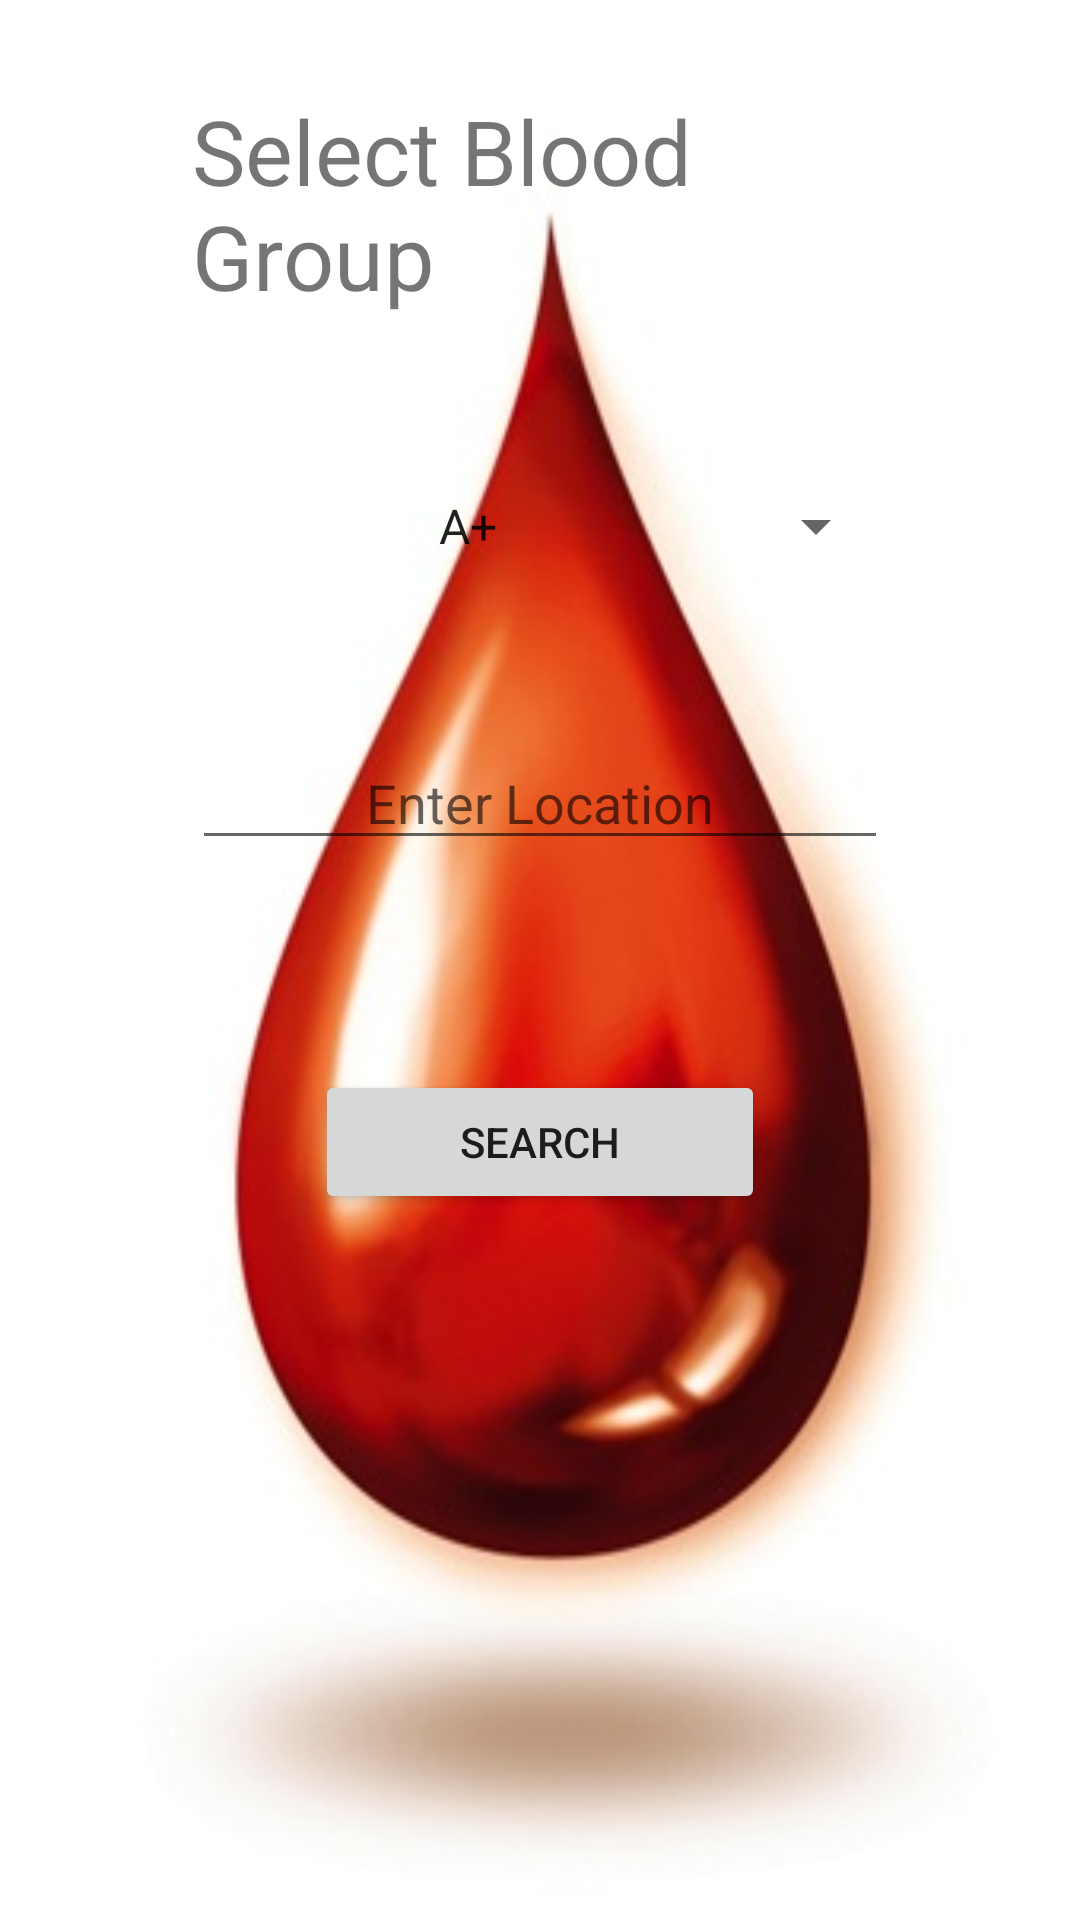

Write the Android layout XML for this screen, with the resource values it uses.
<!-- AndroidManifest.xml: application theme AppTheme -->
<!-- res/layout/search_layout.xml -->
<?xml version="1.0" encoding="utf-8"?>
<RelativeLayout
    xmlns:android="http://schemas.android.com/apk/res/android"
    android:layout_width="match_parent"
    android:layout_height="match_parent"
    xmlns:tools="http://schemas.android.com/tools"
    android:paddingBottom="10dp"
    android:paddingLeft="64dp"
    android:paddingRight="64dp"
    android:paddingTop="10dp"
    android:background="@drawable/mainpage"

    tools:context="com.example.emon.blood_bank.Search_Activity"
    >

    <TextView
        android:id="@+id/slctBldGrp"
        android:layout_width="wrap_content"
        android:layout_height="wrap_content"
        android:text="Select Blood Group"
        android:textSize="30dp"
        android:paddingTop="20dp"
        />

    <Spinner
        android:id="@+id/searchBloodGroupSpinner"
        android:layout_width="match_parent"
        android:layout_height="40dp"
        android:layout_marginTop="50dp"


        android:entries="@array/spinnerItems"
        android:textAlignment="center"
        android:layout_below="@+id/slctBldGrp"
        android:layout_alignParentStart="true" />
    <EditText
        android:id="@+id/searchLocationText"
        android:layout_width="match_parent"
        android:layout_height="wrap_content"
        android:inputType="textPersonName"
        android:hint="Enter Location"
        android:textAlignment="center"
        android:layout_below="@+id/searchBloodGroupSpinner"
        android:layout_marginTop="50dp"
        />

    <Button
        android:id="@+id/searchSubmitBtn"

        android:text="Search"
        android:layout_width="150dp"
        android:layout_height="wrap_content"

        android:layout_below="@id/searchLocationText"
        android:layout_centerHorizontal="true"
        android:layout_marginTop="70dp"
        />

</RelativeLayout>
<!-- resources referenced by this layout -->
<resources>
  <string-array name="spinnerItems">
          <item>A+</item>
          <item>A-</item>
          <item>B+</item>
          <item>B-</item>
          <item>AB+</item>
          <item>AB-</item>
          <item>O+</item>
          <item>O-</item>
      </string-array>
  <!-- drawable mainpage: jpg bitmap (drawable, 17857 bytes) -->
  <style name="AppTheme" parent="Theme.AppCompat.Light.DarkActionBar">
          
          <item name="colorPrimary">@color/colorPrimary</item>
          <item name="colorPrimaryDark">@color/colorPrimaryDark</item>
          <item name="colorAccent">@color/colorAccent</item>
      </style>
  <!-- not gathered from this repository: default colours our renderer supplied (Android Studio template values) -->
  <color name="colorPrimary">#FF6200EE</color>
  <color name="colorPrimaryDark">#FF3700B3</color>
  <color name="colorAccent">#FF03DAC5</color>
</resources>
